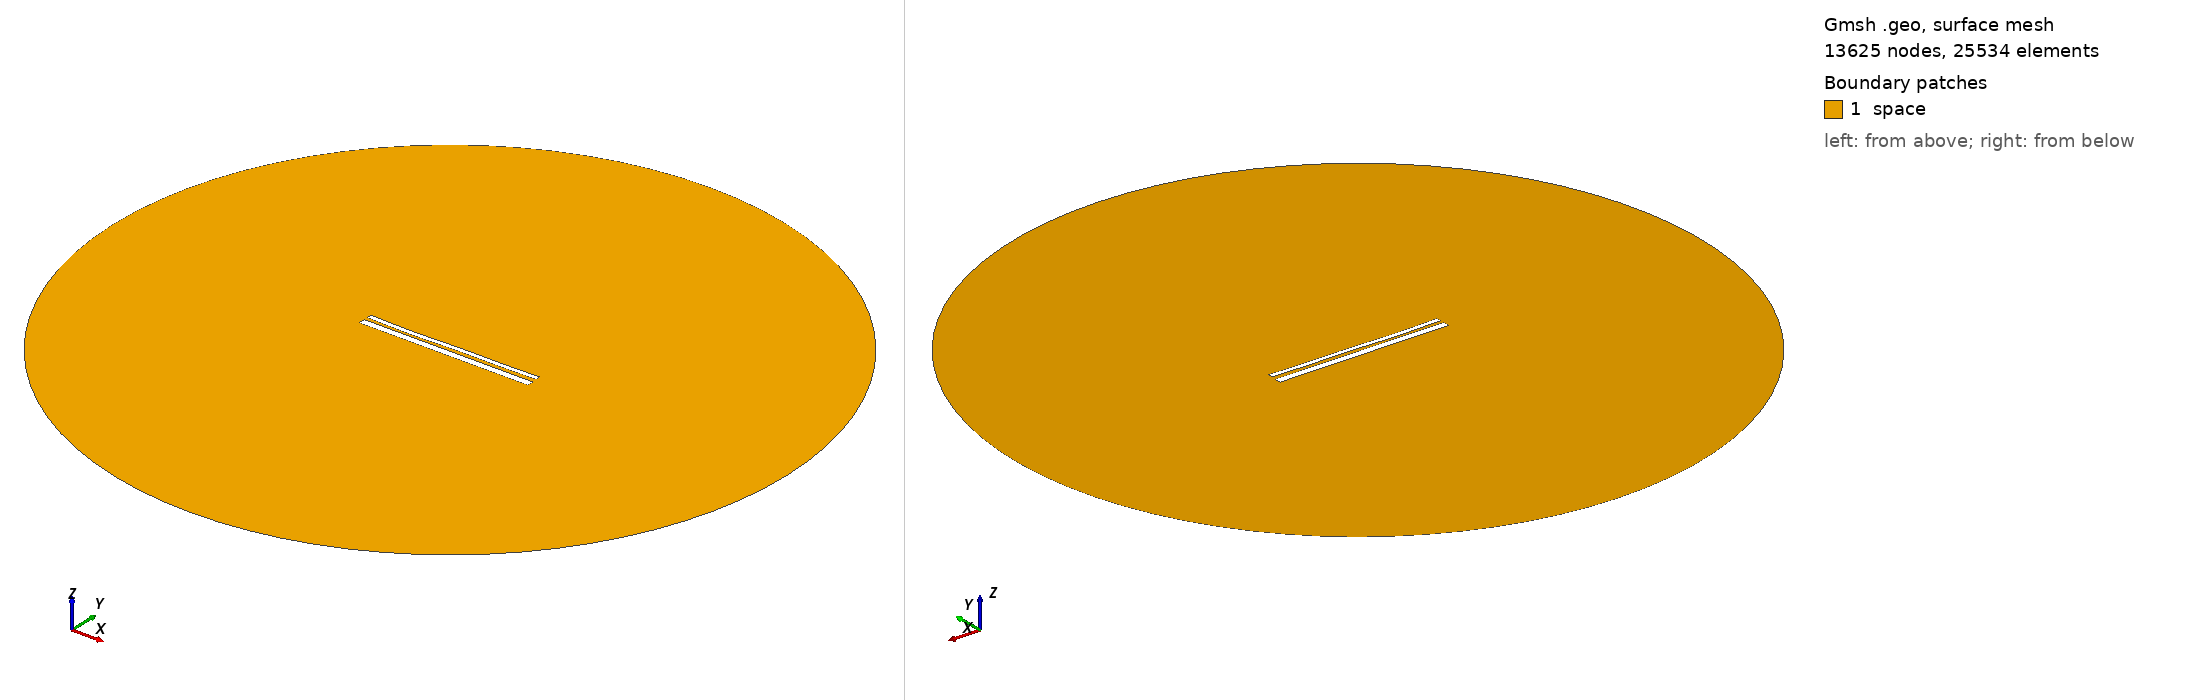

Gmsh geometry script, surface-meshed: 13625 nodes, 25534 surface elements. Boundary patches (legend numbers): 1 space. Left view from above one corner, right view from below the opposite corner. Legend entries are the model's physical surfaces. The drawing asked Gmsh for element sizes between 1% and 20% of the model's largest extent; the script's own settings can give other sizes.

=== 13001.geo (drawn) ===
//---------------------------------------
// Geometry kernel
//---------------------------------------

SetFactory("OpenCASCADE");



//---------------------------------------
// Parameters of the geometry
//---------------------------------------

// Overetch of the upper plate
overetch = 0.5;

// Distance between the plates
distance = 1.5;

// Discretization over the x axis (for the deformation)
nx = 50; 

// Length of the plate
L = 100 - overetch; 

// Number of modes
n = 4; 

// 1st mode coefficient
coeff(1) = 0.15;
beta(1) = 0.596864 * 3.1415926535 / L;

// 2nd mode coefficient
coeff(2) = -0.15;
beta(2) = 1.49418 * 3.1415926535 / L;

// 3rd mode coefficient
coeff(3) = -0.15;
beta(3) = 2.50025 * 3.1415926535 / L;

// 4th mode coefficient
coeff(4) = -0.15;
beta(4) = 3.49999 * 3.1415926535 / L;



//---------------------------------------
// Upper plate (deformed rectangle)
//---------------------------------------

// Coordiantes of the upper plate
xmin = -50;
xmax = 50 - overetch;

// Height of the upper plate
yheight = 4 - 2 * overetch;

// Indexes of the points
UpperID[] = {};
LowerID[] = {};
LeftID[] = {};
RightID[] = {};

// Point index
p = 1;

// Horizontal edges
For i In {1:nx}
    x = xmin + (i-1)*(xmax - xmin)/(nx-1);

    y_bottom = distance / 2 + overetch;
    For j In {1:n}
        C = (Cosh(beta(j)*L) + Cos(beta(j)*L)) / (Sinh(beta(j)*L) + Sin(beta(j)*L));
        y_bottom  = y_bottom + coeff(j) * (Cosh(beta(j)*(x+50)) - Cos(beta(j)*(x+50)) - C * (Sinh(beta(j)*(x+50)) - Sin(beta(j)*(x+50))));
    EndFor

    y_top = y_bottom + yheight;

    Point(p) = {x, y_top, 0, 1.0};
    UpperID[i] = p;
    p = p + 1;

    Point(p) = {x, y_bottom, 0, 1.0};
    LowerID[i] = p;
    p = p + 1;
EndFor

// Create point lists
UpperPts[] = {}; LowerPts[] = {};
For i In {1:nx}
  UpperPts[] += {UpperID[i]};
  LowerPts[] += {LowerID[i]};
EndFor

// Build splines
Spline(1) = {UpperPts[]};
Spline(2) = {LowerPts[]};
Line(3) = {LowerPts[nx-1], UpperPts[nx-1]};
Line(4) = {LowerPts[0], UpperPts[0]};

// Build the plane surface
Curve Loop(1) = {2, 3, -1, -4};
Plane Surface(1) = {1};



//---------------------------------------
// Lower plate (rectangle)
//---------------------------------------

// Vertices
Point(1001) = {-50, -1, 0, 1.0};
Point(1002) = { 50, -1, 0, 1.0};
Point(1003) = { 50,  -5, 0, 1.0};
Point(1004) = {-50,  -5, 0, 1.0};

// Edges
Line(5) = {1001, 1002};
Line(6) = {1002, 1003};
Line(7) = {1003, 1004};
Line(8) = {1004, 1001};

// Plane surface
Line Loop(2) = {5, 6, 7, 8};
Plane Surface(2) = {2}; 



//---------------------------------------
// Outer (fictious) boundary
//---------------------------------------

// Points
Point(1005) = {0, 0, 0};       // Center
Point(1006) = {200, 0, 0};     // Start point
Point(1007) = {0, 200, 0};     // 90 degrees
Point(1008) = {-200, 0, 0};    // 180 degrees
Point(1009) = {0, -200, 0};    // 270 degrees

// Circle arcs (each needs start, center, end)
Circle(9) = {1006, 1005, 1007};
Circle(10) = {1007, 1005, 1008};
Circle(11) = {1008, 1005, 1009};
Circle(12) = {1009, 1005, 1006};

// Plane surface for the entire domain
Curve Loop(3) = {9, 10, 11, 12};
Surface(3) = {3};

// Subtract the plates from the whole domain to obtain the actual domain where we want to solve the equations
BooleanDifference{ Surface{3}; Delete; }{ Surface{1}; Surface{2}; Delete; }




//---------------------------------------
// Transfinite Lines/Curves
//---------------------------------------

// Set the number of points on the boundaries
r = 7;

// Plates
Transfinite Curve {1, 2} = 50*r Using Progression 1;
Transfinite Curve {3, 4} = 2*r Using Progression 1;
Transfinite Line {5, 7} = 50*r Using Progression 1;
Transfinite Line {6, 8} = 2*r Using Progression 1;

// Outer boundary
Transfinite Line {9, 10, 11, 12} = 20 Using Progression 1;



//---------------------------------------
// Physical groups
//---------------------------------------                

// Physical curves (boundaries)
Physical Line("force_segment", 10) = {2};
Physical Line("upper_plate", 11) = {1, 3, 4};
Physical Line("lower_plate", 12) = {5, 6, 7, 8};
Physical Line("boundary", 20) = {9, 10, 11, 12};

// Physical Surfaces
Physical Surface("space", 30) = {3};



//---------------------------------------
// 6. Generate the Mesh
//---------------------------------------

// 2D mesh generation
Mesh 2;
